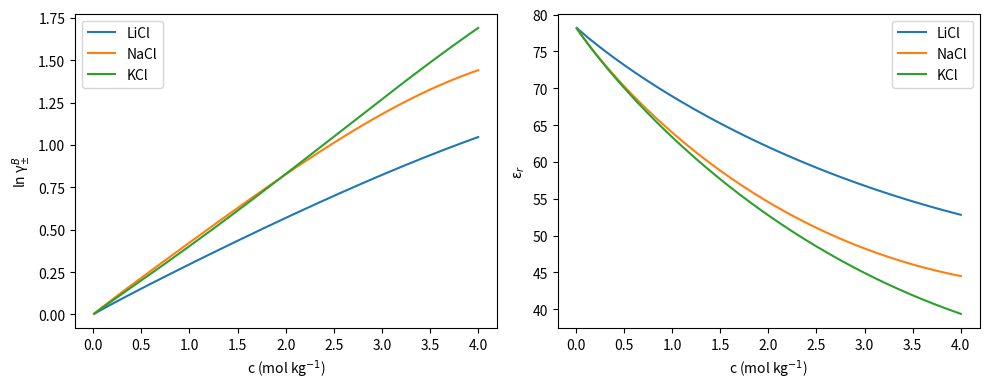

The matplotlib source for this figure:
import numpy as np
import matplotlib.pyplot as plt

# ============================================================
# Physical constants (SI)
# ============================================================
e = 1.602176634e-19        # C
eps0 = 8.8541878128e-12   # F m^-1
kB = 1.380649e-23         # J K^-1
T = 298.0                 # K

# ============================================================
# Water permittivity at infinite dilution
# ============================================================
EPS_SOLV = 78.3  # εr of pure water

# ============================================================
# Concentration range (mol kg^-1)
# ============================================================
c = np.linspace(0.01, 4.0, 300)

# ============================================================
# Dielectric decrement parameters (SI Table 9)
# ε(c) = ε_solv − A c + B c^(3/2)
# ============================================================
DIELECTRIC_PARAMS = {
    "LiCl": {"A": 12.41, "B": 3.02},
    "NaCl": {"A": 20.15, "B": 5.85},
    "KCl":  {"A": 20.13, "B": 5.20},
}

# ============================================================
# Born radii (EXPERIMENTAL, SI Table 3) [m]
# ============================================================
BORN_RADII = {
    "LiCl": {"R_plus": 1.30e-10, "R_minus": 2.26e-10},
    "NaCl": {"R_plus": 1.62e-10, "R_minus": 2.26e-10},
    "KCl":  {"R_plus": 1.95e-10, "R_minus": 2.26e-10},
}

# ============================================================
# Functions
# ============================================================
def epsilon_r_poly(c, A, B):
    """Polynomial dielectric decrement (SI Table 9)"""
    return EPS_SOLV - A * c + B * c**1.5


def ln_gamma_born_single(eps_r, eps_r_0, R_i):
    """
    Single-ion Born contribution ln γ_B,i
    Main text Eq. (4), reduced free energy
    """
    prefactor = e**2 / (8.0 * np.pi * eps0 * kB * T * R_i)
    return prefactor * ((1.0 / eps_r) - (1.0 / eps_r_0))


def ln_gamma_born_mean(c, A, B, R_plus, R_minus):
    """
    Mean Born activity coefficient ln γ_B±
    Supplementary Eq. (3), 1:1 electrolyte
    """
    eps = epsilon_r_poly(c, A, B)
    eps0 = epsilon_r_poly(0.0, A, B)

    ln_g_plus = ln_gamma_born_single(eps, eps0, R_plus)
    ln_g_minus = ln_gamma_born_single(eps, eps0, R_minus)

    return 0.5 * (ln_g_plus + ln_g_minus)

# ============================================================
# Plot: ln γ_B± and εr(c)
# ============================================================
plt.figure(figsize=(10, 4))

# --- Left: ln γ_B± ---
plt.subplot(1, 2, 1)
for salt in DIELECTRIC_PARAMS:
    A = DIELECTRIC_PARAMS[salt]["A"]
    B = DIELECTRIC_PARAMS[salt]["B"]
    R_p = BORN_RADII[salt]["R_plus"]
    R_m = BORN_RADII[salt]["R_minus"]

    ln_gB = ln_gamma_born_mean(c, A, B, R_p, R_m)
    plt.plot(c, ln_gB, label=salt)

plt.xlabel("c (mol kg$^{-1}$)")
plt.ylabel("ln γ$_{±}^{B}$")
plt.legend()

# --- Right: εr(c) ---
plt.subplot(1, 2, 2)
for salt in DIELECTRIC_PARAMS:
    A = DIELECTRIC_PARAMS[salt]["A"]
    B = DIELECTRIC_PARAMS[salt]["B"]
    plt.plot(c, epsilon_r_poly(c, A, B), label=salt)

plt.xlabel("c (mol kg$^{-1}$)")
plt.ylabel("ε$_r$")
plt.legend()

plt.tight_layout()
plt.show()
